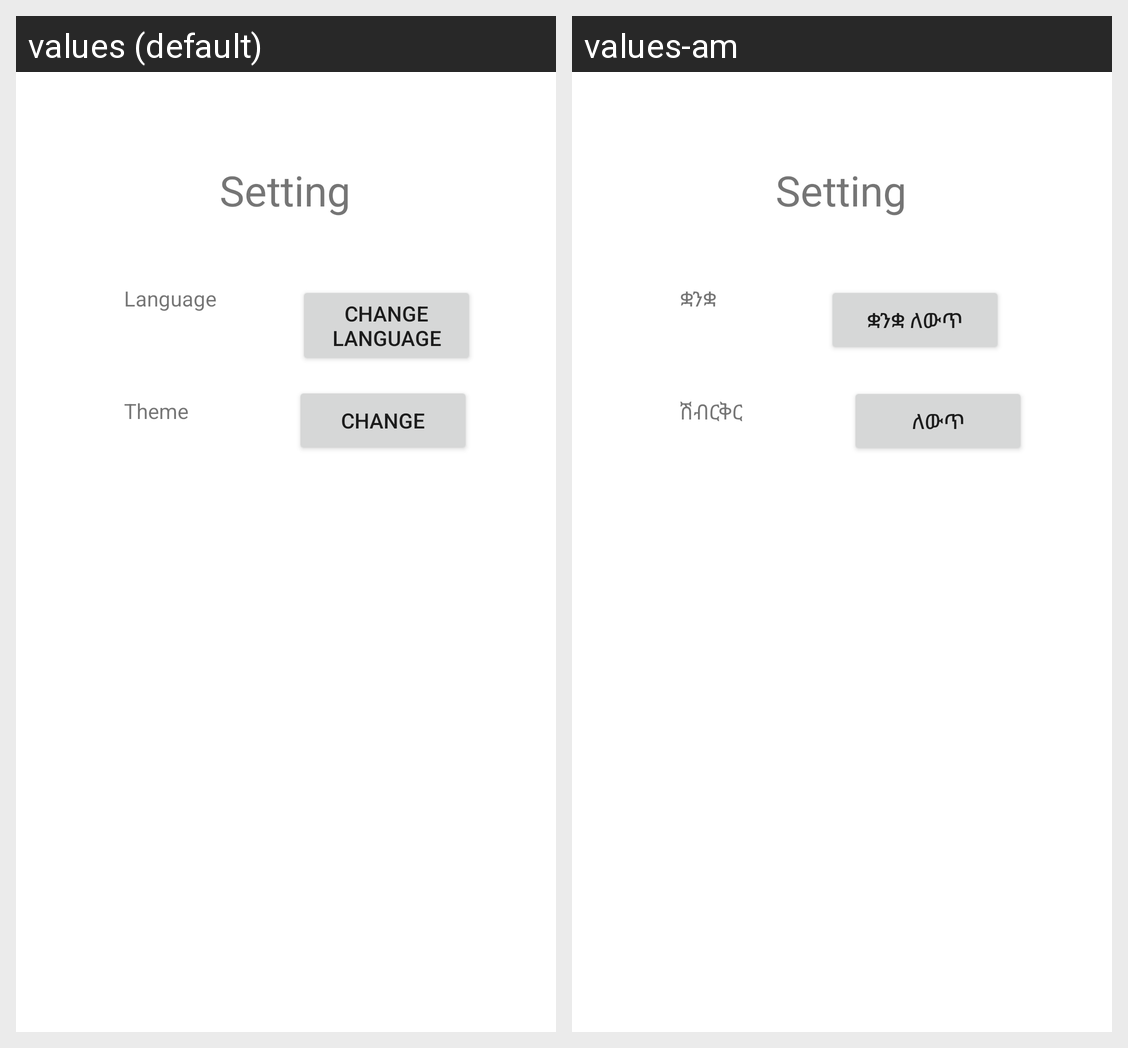

This grid shows one Android layout under two languages. Give, for every string resource on the screen, its name, the default text and each shown locale's text.
Android screen res/layout/activity_setting.xml rendered under 2 locales, left to right: values (default), values-am. Device: Nexus 5 (rendered at 1080×1920; each locale shown at half size, 540×960, under a caption strip naming it); theme Theme.Individual.
Strings drawn on this screen, with the default value and each locale's value (text and hints the layout hard-codes, and strings that could not be matched under every locale, appear in the picture but are not listed):

changeLang
  values: Change language
  values-am: ቋንቋ ለውጥ

change
  values: Change
  values-am: ለውጥ

setting
  values: Setting
  values-am: Setting  [not translated; the default value is used]

language
  values: Language
  values-am: ቋንቋ

theme
  values: Theme
  values-am: ሽብርቅር
